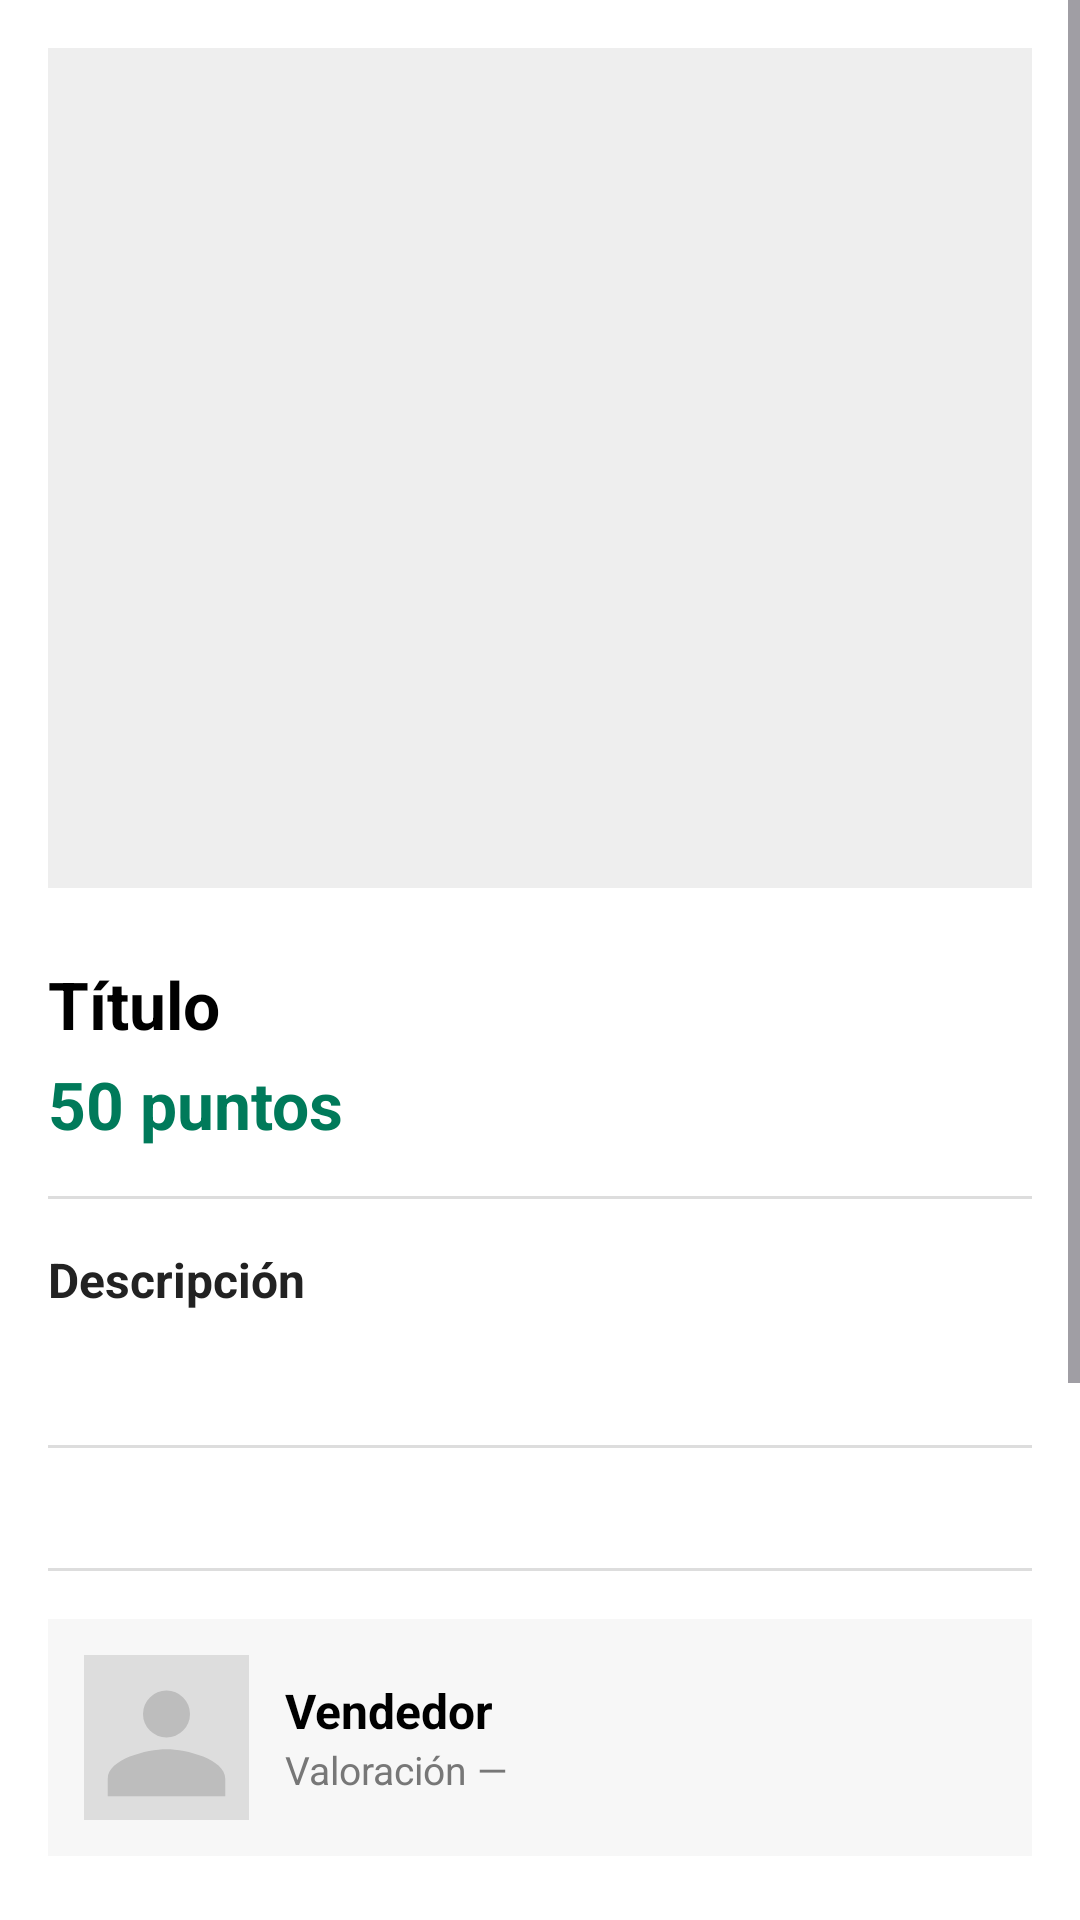

Produce the Android XML layout that renders to this screen, including the resource entries it uses.
<!-- AndroidManifest.xml: application theme Theme.CamisetasWallapop -->
<!-- res/layout/activity_product_detail.xml -->
<?xml version="1.0" encoding="utf-8"?>
<ScrollView xmlns:android="http://schemas.android.com/apk/res/android"
    android:layout_width="match_parent"
    android:layout_height="match_parent"
    android:background="@android:color/white">

    <LinearLayout
        android:orientation="vertical"
        android:padding="16dp"
        android:layout_width="match_parent"
        android:layout_height="wrap_content">

        
        <androidx.viewpager2.widget.ViewPager2
            android:id="@+id/viewPagerImages"
            android:layout_width="match_parent"
            android:layout_height="280dp"
            android:background="#EEEEEE"
            android:clipToPadding="false"
            android:layout_marginBottom="8dp" />

        
        <LinearLayout
            android:id="@+id/indicatorLayout"
            android:layout_width="match_parent"
            android:layout_height="wrap_content"
            android:gravity="center"
            android:orientation="horizontal"
            android:layout_marginBottom="16dp" />

        
        <TextView
            android:id="@+id/txtTitleDetail"
            android:layout_width="wrap_content"
            android:layout_height="wrap_content"
            android:text="Título"
            android:textStyle="bold"
            android:textColor="#000"
            android:textSize="22sp" />

        
        <TextView
            android:id="@+id/txtPriceDetail"
            android:layout_width="wrap_content"
            android:layout_height="wrap_content"
            android:text="50 puntos"
            android:textColor="#007A5A"
            android:textStyle="bold"
            android:textSize="22sp"
            android:layout_marginTop="4dp" />

        
        <TextView
            android:id="@+id/txtOfferAlert"
            android:layout_width="match_parent"
            android:layout_height="wrap_content"
            android:text="Tienes una oferta pendiente"
            android:textColor="#D32F2F"
            android:textStyle="bold"
            android:background="#FFF3E0"
            android:padding="10dp"
            android:layout_marginTop="10dp"
            android:visibility="gone" />

        
        <View
            android:layout_width="match_parent"
            android:layout_height="1dp"
            android:layout_marginTop="16dp"
            android:background="#DDDDDD" />

        
        <TextView
            android:layout_width="wrap_content"
            android:layout_height="wrap_content"
            android:text="Descripción"
            android:textColor="#222"
            android:textStyle="bold"
            android:textSize="16sp"
            android:layout_marginTop="16dp" />

        
        <TextView
            android:id="@+id/txtDescriptionDetail"
            android:layout_width="match_parent"
            android:layout_height="wrap_content"
            android:textColor="#444"
            android:textSize="15sp"
            android:layout_marginTop="4dp" />

        
        <View
            android:layout_width="match_parent"
            android:layout_height="1dp"
            android:layout_marginTop="20dp"
            android:background="#DDDDDD" />

        
        <LinearLayout
            android:id="@+id/containerExtra"
            android:layout_width="match_parent"
            android:layout_height="wrap_content"
            android:orientation="vertical"
            android:layout_marginTop="20dp" />

        
        <View
            android:layout_width="match_parent"
            android:layout_height="1dp"
            android:layout_marginTop="20dp"
            android:background="#DDDDDD" />

        
        <LinearLayout
            android:id="@+id/sellerBlock"
            android:layout_width="match_parent"
            android:layout_height="wrap_content"
            android:orientation="horizontal"
            android:gravity="center_vertical"
            android:padding="12dp"
            android:clickable="true"
            android:foreground="?selectableItemBackground"
            android:background="#F7F7F7"
            android:layout_marginTop="16dp">

            <ImageView
                android:id="@+id/imgSeller"
                android:layout_width="55dp"
                android:layout_height="55dp"
                android:src="@drawable/ic_user_placeholder"
                android:background="#DDDDDD"
                android:padding="4dp"
                android:scaleType="centerCrop"
                android:clipToOutline="true"
                android:layout_marginEnd="12dp" />

            <LinearLayout
                android:layout_width="wrap_content"
                android:layout_height="wrap_content"
                android:orientation="vertical">

                <TextView
                    android:id="@+id/txtSellerName"
                    android:layout_width="wrap_content"
                    android:layout_height="wrap_content"
                    android:text="Vendedor"
                    android:textColor="#000"
                    android:textStyle="bold"
                    android:textSize="16sp" />

                <TextView
                    android:id="@+id/txtSellerRating"
                    android:layout_width="wrap_content"
                    android:layout_height="wrap_content"
                    android:text="Valoración —"
                    android:textColor="#777"
                    android:textSize="13sp" />

            </LinearLayout>

        </LinearLayout>

        
        <Button
            android:id="@+id/btnChat"
            android:layout_width="match_parent"
            android:layout_height="48dp"
            android:text="Contactar vendedor"
            android:textAllCaps="false"
            android:backgroundTint="#5D4CFF"
            android:textColor="#FFF"
            android:layout_marginTop="26dp" />

        <Button
            android:id="@+id/btnComprar"
            android:layout_width="match_parent"
            android:layout_height="48dp"
            android:text="Comprar"
            android:textAllCaps="false"
            android:backgroundTint="#7A3BFF"
            android:textColor="#FFF"
            android:layout_marginTop="12dp" />

        <Button
            android:id="@+id/btnOferta"
            android:layout_width="match_parent"
            android:layout_height="48dp"
            android:text="Enviar oferta"
            android:textAllCaps="false"
            android:backgroundTint="#00897B"
            android:textColor="#FFF"
            android:layout_marginTop="12dp"
            android:visibility="visible"/>

        <Button
            android:id="@+id/btnReportarProducto"
            android:layout_width="match_parent"
            android:layout_height="48dp"
            android:text="Reportar producto"
            android:textAllCaps="false"
            android:backgroundTint="#FF5722"
            android:textColor="#FFF"
            android:layout_marginTop="12dp"
            android:visibility="visible"/>

        
        <Button
            android:id="@+id/btnVender"
            android:layout_width="match_parent"
            android:layout_height="48dp"
            android:text="Editar producto"
            android:textAllCaps="false"
            android:layout_marginTop="20dp"
            android:visibility="gone" />

        <Button
            android:id="@+id/btnEliminar"
            android:layout_width="match_parent"
            android:layout_height="48dp"
            android:text="Eliminar producto"
            android:textAllCaps="false"
            android:backgroundTint="#C62828"
            android:textColor="#FFF"
            android:layout_marginTop="10dp"
            android:visibility="gone" />

    </LinearLayout>

</ScrollView>
<!-- resources referenced by this layout -->
<resources>
  <!-- drawable ic_user_placeholder (drawable) -->
  <vector xmlns:android="http://schemas.android.com/apk/res/android"
      android:width="24dp"
      android:height="24dp"
      android:viewportWidth="24"
      android:viewportHeight="24">
    <path
        android:fillColor="#BDBDBD"
        android:pathData="M12,12a4,4 0,1 0,0 -8 4,4 0,0 0,0 8zM12,14c-3.33,0 -10,1.67 -10,5v3h20v-3c0,-3.33 -6.67,-5 -10,-5z" />
  </vector>
  <style name="Theme.CamisetasWallapop" parent="Base.Theme.CamisetasWallapop" />
  <style name="Base.Theme.CamisetasWallapop" parent="Theme.Material3.DayNight.NoActionBar">
          
          
          <item name="android:fitsSystemWindows">true</item>
          <item name="android:windowTranslucentStatus">false</item>
          <item name="android:statusBarColor">@color/white</item>
          <item name="android:windowLightStatusBar">true</item>
  
      </style>
  <color name="white">#FFFFFF</color>
</resources>
